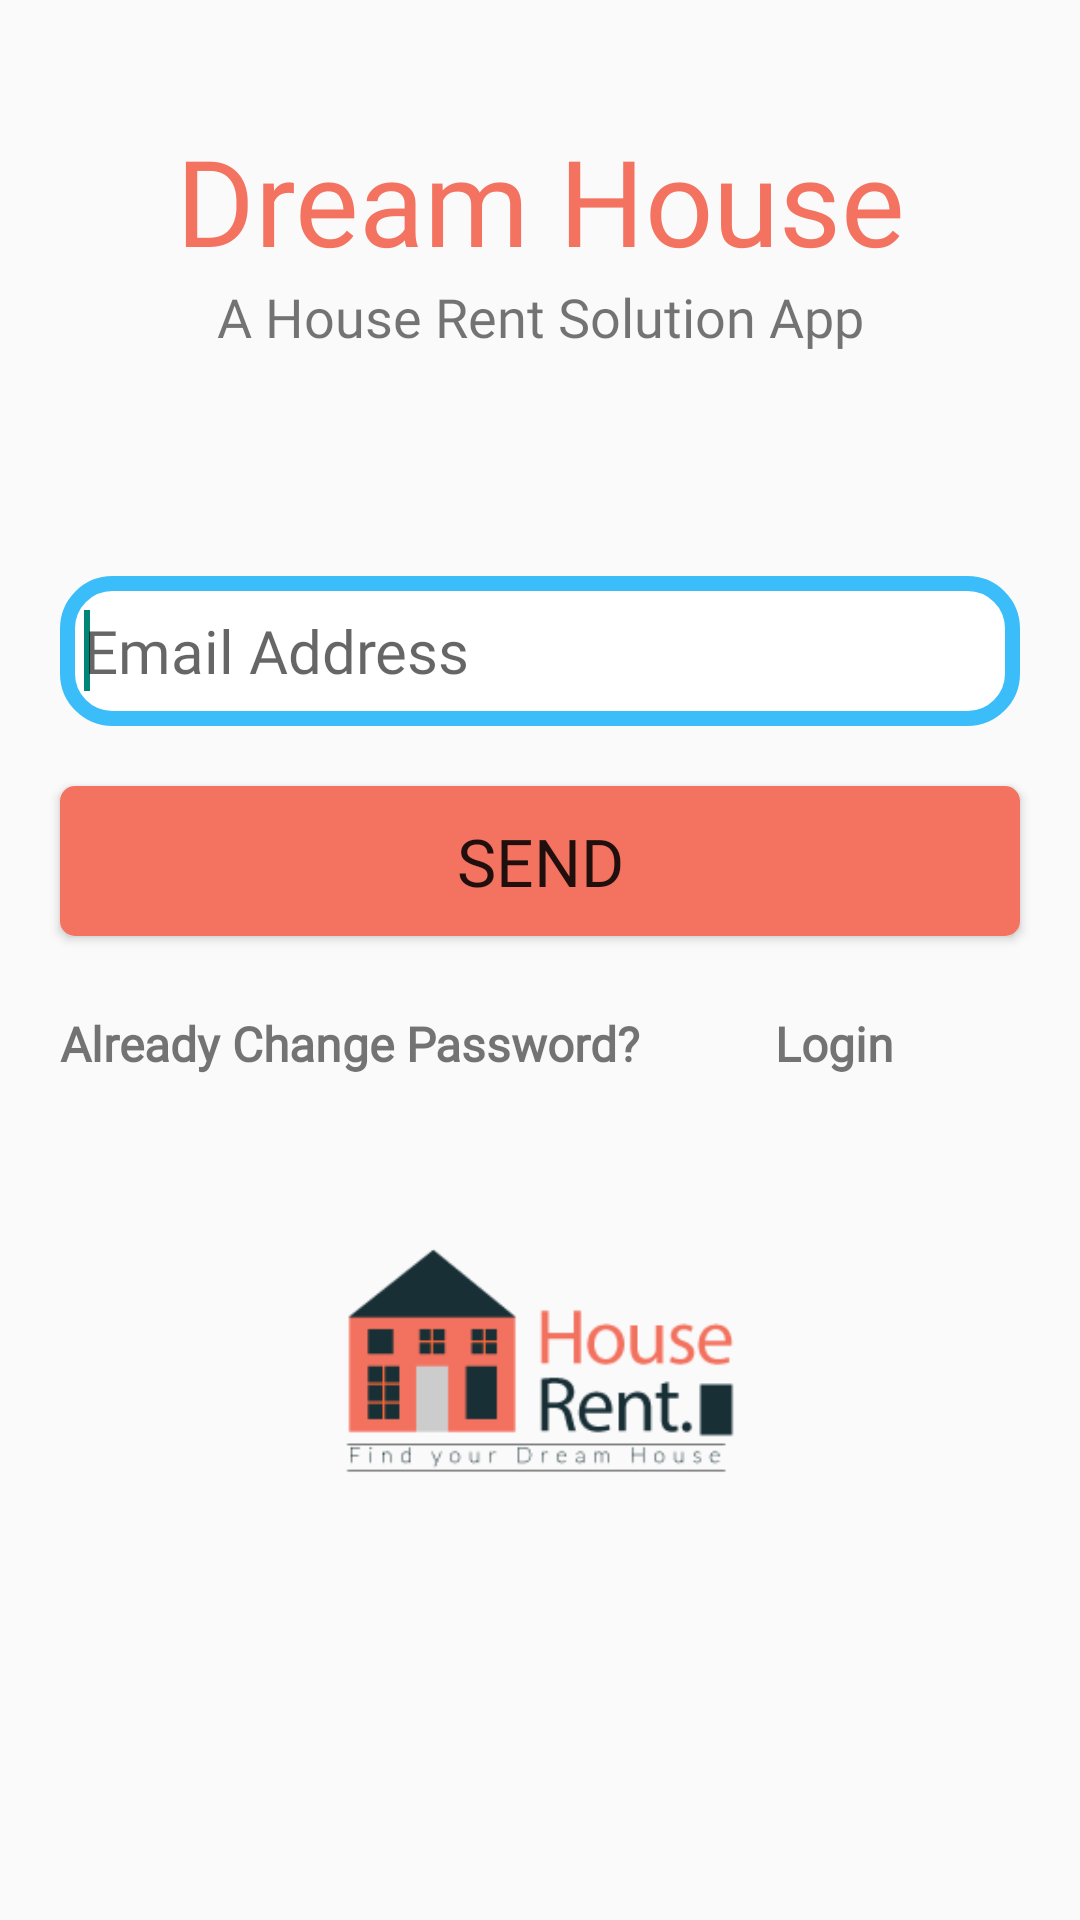

This screen was rendered from an Android layout file. Write that file and the resources it references.
<!-- AndroidManifest.xml: application theme Theme.AppCompat.Light.DarkActionBar -->
<!-- res/layout/activity_password_reset.xml -->
<?xml version="1.0" encoding="utf-8"?>
<androidx.constraintlayout.widget.ConstraintLayout xmlns:android="http://schemas.android.com/apk/res/android"
    xmlns:app="http://schemas.android.com/apk/res-auto"
    xmlns:tools="http://schemas.android.com/tools"
    android:layout_width="match_parent"
    android:layout_height="match_parent"
    tools:context=".PasswordResetActivity">
    <TextView
        android:id="@+id/banner"
        android:layout_width="match_parent"
        android:layout_height="wrap_content"
        android:text="@string/app_name"
        android:textColor="@color/btn_color"
        android:textSize="40sp"
        android:gravity="center"
        android:fontFamily="@font/mont_bold"
        app:layout_constraintTop_toTopOf="parent"
        app:layout_constraintRight_toRightOf="parent"
        app:layout_constraintLeft_toLeftOf="parent"
        android:layout_marginTop="40dp"
        />
    <TextView
        android:id="@+id/bannerdesception"
        android:layout_width="match_parent"
        android:layout_height="wrap_content"
        android:text="@string/app_title"
        android:fontFamily="@font/mont_italic"
        android:textSize="18sp"
        android:gravity="center"
        app:layout_constraintTop_toBottomOf="@+id/banner"
        app:layout_constraintLeft_toLeftOf="parent"
        app:layout_constraintRight_toRightOf="parent"
        />
    <TextView
        android:id="@+id/editTextError"
        android:layout_width="match_parent"
        android:layout_height="wrap_content"
        android:fontFamily="@font/mont_regular"
        android:textSize="18sp"
        android:layout_marginTop="30dp"
        android:gravity="center"
        app:layout_constraintTop_toBottomOf="@+id/bannerdesception"
        app:layout_constraintLeft_toLeftOf="parent"
        app:layout_constraintRight_toRightOf="parent"
        />
    <EditText
        android:layout_margin="20dp"
        android:id="@+id/editTextEmail"
        android:layout_width="match_parent"
        android:layout_height="50dp"
        android:layout_marginTop="45dp"
        android:layout_centerHorizontal="true"
        android:layout_centerVertical="true"
        android:ems="10"
        android:paddingLeft="8dp"
        android:fontFamily="@font/mont_regular"
        android:background="@drawable/bordered_edittext"
        android:hint="Email Address"
        android:inputType="textEmailAddress"
        android:textSize="20sp"
        app:layout_constraintRight_toRightOf="parent"
        app:layout_constraintTop_toBottomOf="@+id/editTextError"
        >
        <requestFocus />
    </EditText>

    <Button
        android:layout_margin="20dp"
        android:id="@+id/btnPasswordReset"
        android:layout_width="match_parent"
        android:layout_height="50dp"
        android:layout_marginTop="24dp"
        android:background="@drawable/rounded_corner"
        app:layout_constraintTop_toBottomOf="@+id/editTextEmail"
        android:text="SEND"
        android:textSize="22sp"
        android:fontFamily="@font/mont_black"
        />

    <TextView
        android:id="@+id/alreadychange"
        android:layout_width="wrap_content"
        android:layout_height="wrap_content"
        android:text="Already Change Password?"
        android:fontFamily="@font/mont_bold"
        android:textSize="16sp"
        android:textStyle="bold"
        app:layout_constraintTop_toBottomOf="@id/btnPasswordReset"
        app:layout_constraintLeft_toLeftOf="parent"
        android:layout_marginTop="25dp"
        android:layout_marginLeft="20dp"

        />

    <TextView
        android:id="@+id/login"
        android:layout_width="wrap_content"
        android:layout_height="wrap_content"
        android:text="Login"
        android:fontFamily="@font/mont_bold"
        android:textSize="16sp"
        android:textStyle="bold"
        app:layout_constraintTop_toTopOf="@id/alreadychange"
        app:layout_constraintLeft_toRightOf="@id/alreadychange"
        android:layout_marginLeft="45dp"
        />

    <ImageView
        android:layout_width="match_parent"
        android:layout_height="90dp"
        app:layout_constraintTop_toBottomOf="@id/login"
        android:layout_marginTop="50dp"
        android:src="@drawable/logo"
        />
    <ProgressBar
        android:id="@+id/progressBar"
        style="?android:attr/progressBarStyleLarge"
        android:layout_width="match_parent"
        android:layout_height="wrap_content"
        android:layout_centerInParent="true"
        android:visibility="gone"
        app:layout_constraintTop_toTopOf="@id/editTextError"
        />
</androidx.constraintlayout.widget.ConstraintLayout>
<!-- resources referenced by this layout -->
<resources>
  <color name="btn_color">#F37260</color>
  <!-- drawable bordered_edittext (drawable) -->
  <?xml version="1.0" encoding="utf-8"?>
  <selector xmlns:android="http://schemas.android.com/apk/res/android">
      <item>
          <shape android:shape="rectangle">
          <solid android:color="#ffffff"/>
          <corners android:radius="15dp" />
          <stroke android:width="5dp" android:color="#3bbdfa" />
      </shape>
      </item>
  </selector>
  <!-- drawable logo: png bitmap (drawable, 4403 bytes) -->
  <!-- drawable rounded_corner (drawable) -->
  <?xml version="1.0" encoding="utf-8"?>
  <shape xmlns:android="http://schemas.android.com/apk/res/android">
  
      <corners android:radius="5dp"/>
      <solid android:color="@color/btn_color"/>
  </shape>
  <string name="app_name">Dream House</string>
  <string name="app_title">A House Rent Solution App</string>
</resources>
